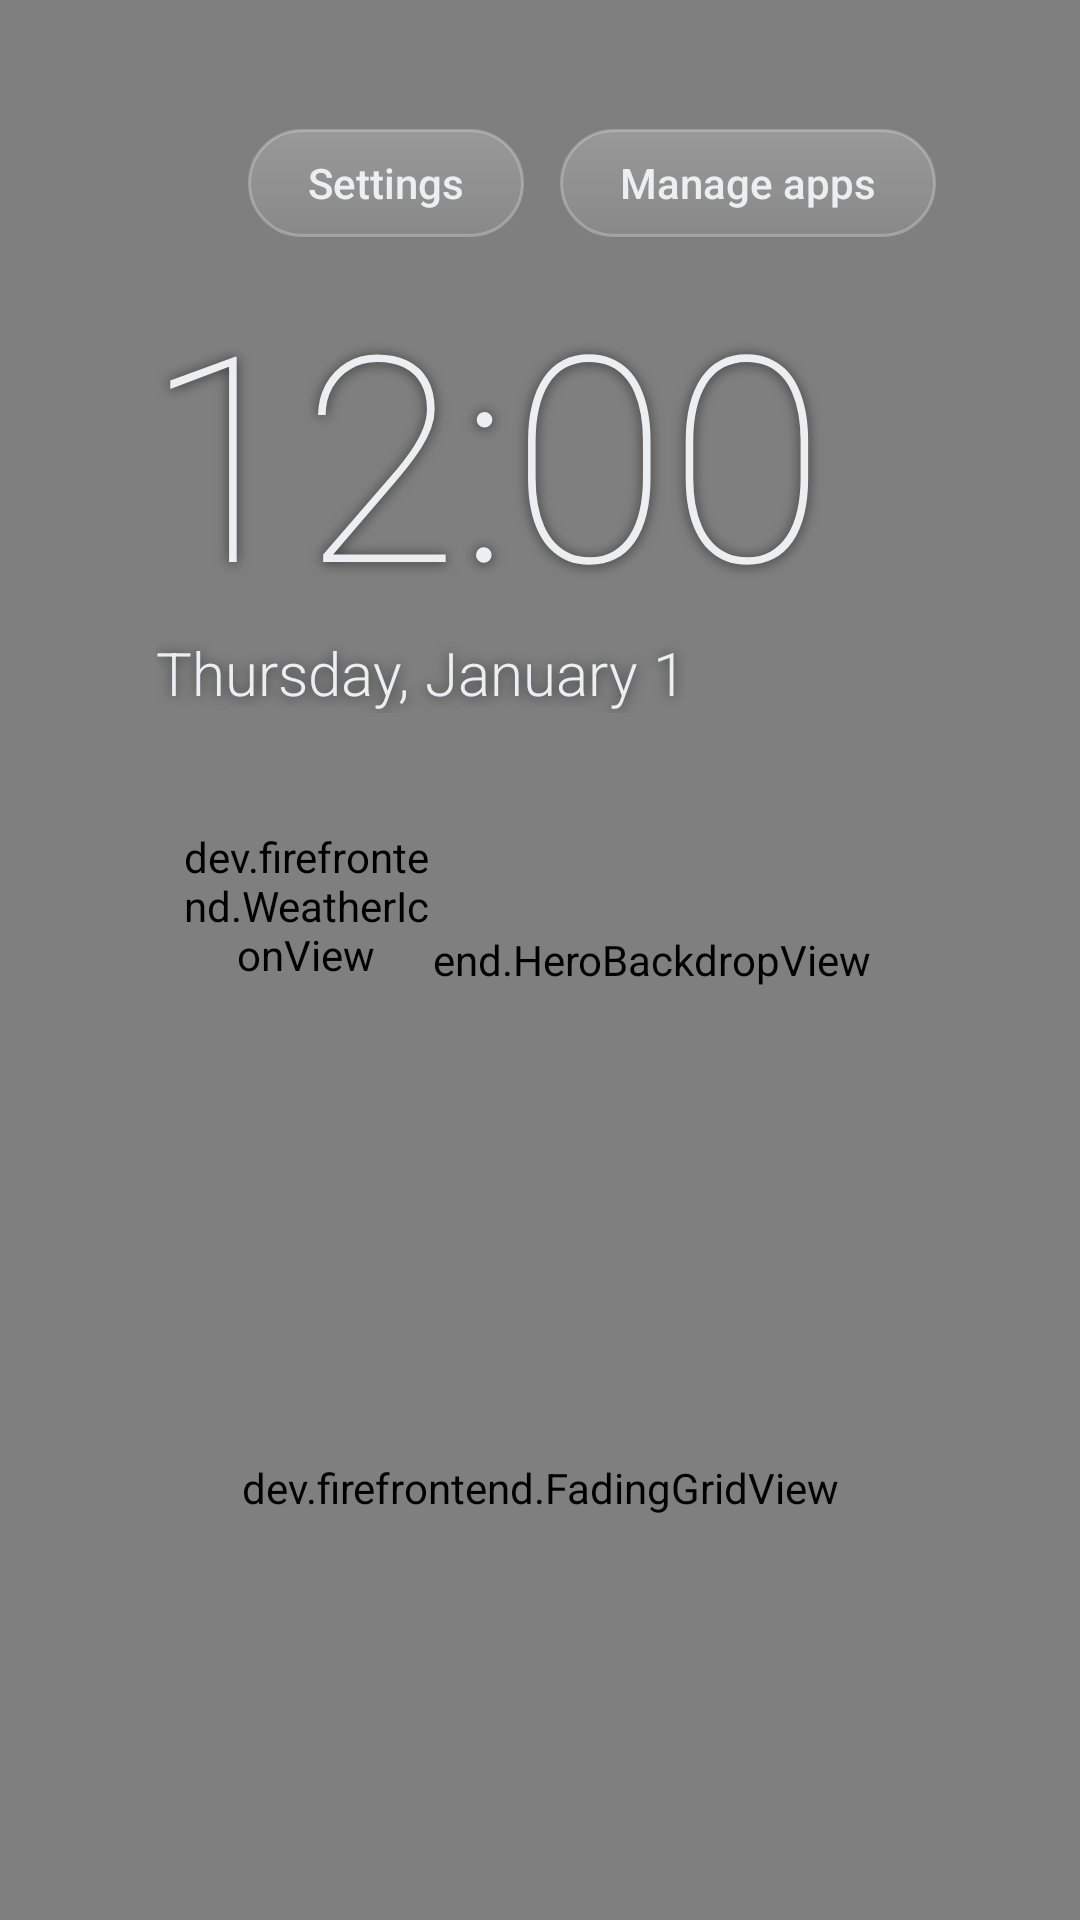

Reconstruct the res/layout file that produces this screen, plus the resources it refers to.
<!-- AndroidManifest.xml: application theme AppTheme -->
<!-- res/layout/activity_main.xml -->
<?xml version="1.0" encoding="utf-8"?>
<FrameLayout xmlns:android="http://schemas.android.com/apk/res/android"
    android:layout_width="match_parent"
    android:layout_height="match_parent">

    <dev.firefrontend.HeroBackdropView
        android:id="@+id/backdrop"
        android:layout_width="match_parent"
        android:layout_height="match_parent" />

    <LinearLayout
        android:layout_width="match_parent"
        android:layout_height="match_parent"
        android:clipChildren="false"
        android:orientation="vertical"
        android:paddingLeft="48dp"
        android:paddingTop="24dp"
        android:paddingRight="48dp">

        
        <LinearLayout
            android:layout_width="match_parent"
            android:layout_height="wrap_content"
            android:gravity="center_vertical"
            android:orientation="horizontal">

            <TextClock
                android:id="@+id/small_clock"
                style="@style/HeroText"
                android:layout_width="0dp"
                android:layout_height="wrap_content"
                android:layout_weight="1"
                android:alpha="0"
                android:format12Hour="h:mm a"
                android:format24Hour="HH:mm"
                android:textSize="20sp" />

            <Button
                android:id="@+id/settings"
                style="@style/PillButton"
                android:layout_marginRight="12dp"
                android:text="@string/settings" />

            <Button
                android:id="@+id/manage"
                style="@style/PillButton"
                android:text="@string/manage_apps" />
        </LinearLayout>

        
        <FrameLayout
            android:layout_width="match_parent"
            android:layout_height="0dp"
            android:layout_weight="0.95">

            <LinearLayout
                android:id="@+id/ambient_hero"
                android:layout_width="match_parent"
                android:layout_height="match_parent"
                android:gravity="bottom"
                android:orientation="vertical"
                android:paddingBottom="12dp">

                <TextClock
                    style="@style/HeroText"
                    android:layout_width="wrap_content"
                    android:layout_height="wrap_content"
                    android:fontFamily="sans-serif-thin"
                    android:format12Hour="h:mm"
                    android:format24Hour="HH:mm"
                    android:includeFontPadding="false"
                    android:textSize="96sp" />

                <TextClock
                    style="@style/HeroText"
                    android:layout_width="wrap_content"
                    android:layout_height="wrap_content"
                    android:layout_marginLeft="4dp"
                    android:fontFamily="sans-serif-light"
                    android:format12Hour="EEEE, MMMM d"
                    android:format24Hour="EEEE, d MMMM"
                    android:textSize="20sp" />

                <LinearLayout
                    android:id="@+id/weather_card"
                    android:layout_width="wrap_content"
                    android:layout_height="wrap_content"
                    android:layout_marginTop="16dp"
                    android:gravity="center_vertical"
                    android:orientation="horizontal"
                    android:paddingLeft="12dp"
                    android:paddingTop="8dp"
                    android:paddingRight="24dp"
                    android:paddingBottom="8dp">

                    <dev.firefrontend.WeatherIconView
                        android:id="@+id/weather_icon"
                        android:layout_width="84dp"
                        android:layout_height="84dp" />

                    <TextView
                        android:id="@+id/weather_temp"
                        style="@style/HeroText"
                        android:layout_width="wrap_content"
                        android:layout_height="wrap_content"
                        android:layout_marginLeft="8dp"
                        android:fontFamily="sans-serif-light"
                        android:textSize="40sp" />

                    <LinearLayout
                        android:layout_width="wrap_content"
                        android:layout_height="wrap_content"
                        android:layout_marginLeft="16dp"
                        android:orientation="vertical">

                        <TextView
                            android:id="@+id/weather_condition"
                            style="@style/HeroText"
                            android:layout_width="wrap_content"
                            android:layout_height="wrap_content"
                            android:textSize="17sp" />

                        <TextView
                            android:id="@+id/weather_detail"
                            style="@style/HeroText"
                            android:layout_width="wrap_content"
                            android:layout_height="wrap_content"
                            android:layout_marginTop="2dp"
                            android:alpha="0.75"
                            android:textSize="13sp" />
                    </LinearLayout>
                </LinearLayout>
            </LinearLayout>

            <LinearLayout
                android:id="@+id/app_hero"
                android:layout_width="match_parent"
                android:layout_height="match_parent"
                android:alpha="0"
                android:gravity="center_vertical"
                android:orientation="horizontal"
                android:visibility="invisible">

                <LinearLayout
                    android:layout_width="0dp"
                    android:layout_height="wrap_content"
                    android:layout_weight="1"
                    android:orientation="vertical">

                    <TextView
                        android:id="@+id/app_name"
                        style="@style/HeroText"
                        android:layout_width="wrap_content"
                        android:layout_height="wrap_content"
                        android:ellipsize="end"
                        android:fontFamily="sans-serif-medium"
                        android:maxLines="1"
                        android:textSize="44sp" />

                    <TextView
                        android:id="@+id/app_meta"
                        style="@style/HeroText"
                        android:layout_width="wrap_content"
                        android:layout_height="wrap_content"
                        android:layout_marginTop="6dp"
                        android:alpha="0.8"
                        android:textSize="17sp" />

                    <TextView
                        style="@style/HeroText"
                        android:layout_width="wrap_content"
                        android:layout_height="wrap_content"
                        android:layout_marginTop="18dp"
                        android:alpha="0.6"
                        android:text="@string/home_hint"
                        android:textSize="13sp" />
                </LinearLayout>

                <FrameLayout
                    android:id="@+id/app_banner_frame"
                    android:layout_width="wrap_content"
                    android:layout_height="wrap_content"
                    android:padding="6dp">

                    <ImageView
                        android:id="@+id/app_banner"
                        android:layout_width="304dp"
                        android:layout_height="171dp"
                        android:background="@drawable/tile_bg"
                        android:scaleType="fitCenter" />
                </FrameLayout>
            </LinearLayout>
        </FrameLayout>

        <TextView
            android:id="@+id/empty"
            style="@style/HeroText"
            android:layout_width="wrap_content"
            android:layout_height="wrap_content"
            android:layout_marginTop="16dp"
            android:text="@string/no_apps"
            android:visibility="gone" />

        
        <dev.firefrontend.FadingGridView
            android:id="@+id/grid"
            android:layout_width="match_parent"
            android:layout_height="0dp"
            android:layout_marginLeft="-12dp"
            android:layout_marginRight="-12dp"
            android:layout_weight="1"
            android:clipChildren="false"
            android:clipToPadding="false"
            android:columnWidth="164dp"
            android:horizontalSpacing="8dp"
            android:listSelector="@android:color/transparent"
            android:numColumns="auto_fit"
            android:paddingLeft="12dp"
            android:paddingTop="14dp"
            android:paddingRight="12dp"
            android:paddingBottom="24dp"
            android:scrollbars="none"
            android:stretchMode="columnWidth"
            android:verticalSpacing="10dp" />
    </LinearLayout>
</FrameLayout>
<!-- resources referenced by this layout -->
<resources>
  <string name="home_hint">Press OK to open · hold OK or press Menu to move or hide</string>
  <string name="manage_apps">Manage apps</string>
  <string name="no_apps">All apps are hidden. Open Manage apps to show some.</string>
  <string name="settings">Settings</string>
  <style name="HeroText">
          <item name="android:textColor">@color/text</item>
          <item name="android:shadowColor">#99000000</item>
          <item name="android:shadowRadius">10</item>
          <item name="android:shadowDy">1</item>
      </style>
  <style name="PillButton">
          <item name="android:layout_width">wrap_content</item>
          <item name="android:layout_height">36dp</item>
          <item name="android:background">@drawable/button_bg</item>
          <item name="android:paddingLeft">20dp</item>
          <item name="android:paddingRight">20dp</item>
          <item name="android:stateListAnimator">@null</item>
          <item name="android:textAllCaps">false</item>
          <item name="android:textColor">@color/pill_text</item>
          <item name="android:textSize">14sp</item>
      </style>
  <style name="AppTheme" parent="android:Theme.Material.NoActionBar">
          <item name="android:windowBackground">@color/bg</item>
          <item name="android:colorAccent">@color/focus</item>
      </style>
  <color name="text">#FFECEEF2</color>
  <!-- drawable button_bg (drawable) -->
  <?xml version="1.0" encoding="utf-8"?>
  <selector xmlns:android="http://schemas.android.com/apk/res/android">
      <item android:state_focused="true">
          <shape android:shape="rectangle">
              <gradient android:angle="270" android:endColor="#66FFFFFF" android:startColor="#A6FFFFFF" />
              <stroke android:width="1.5dp" android:color="#FFFFFFFF" />
              <corners android:radius="18dp" />
          </shape>
      </item>
      <item>
          <shape android:shape="rectangle">
              <gradient android:angle="270" android:endColor="#14FFFFFF" android:startColor="#33FFFFFF" />
              <stroke android:width="1dp" android:color="#40FFFFFF" />
              <corners android:radius="18dp" />
          </shape>
      </item>
  </selector>
  <color name="bg">#FF0F1115</color>
  <color name="focus">#FFFF8A1F</color>
</resources>
